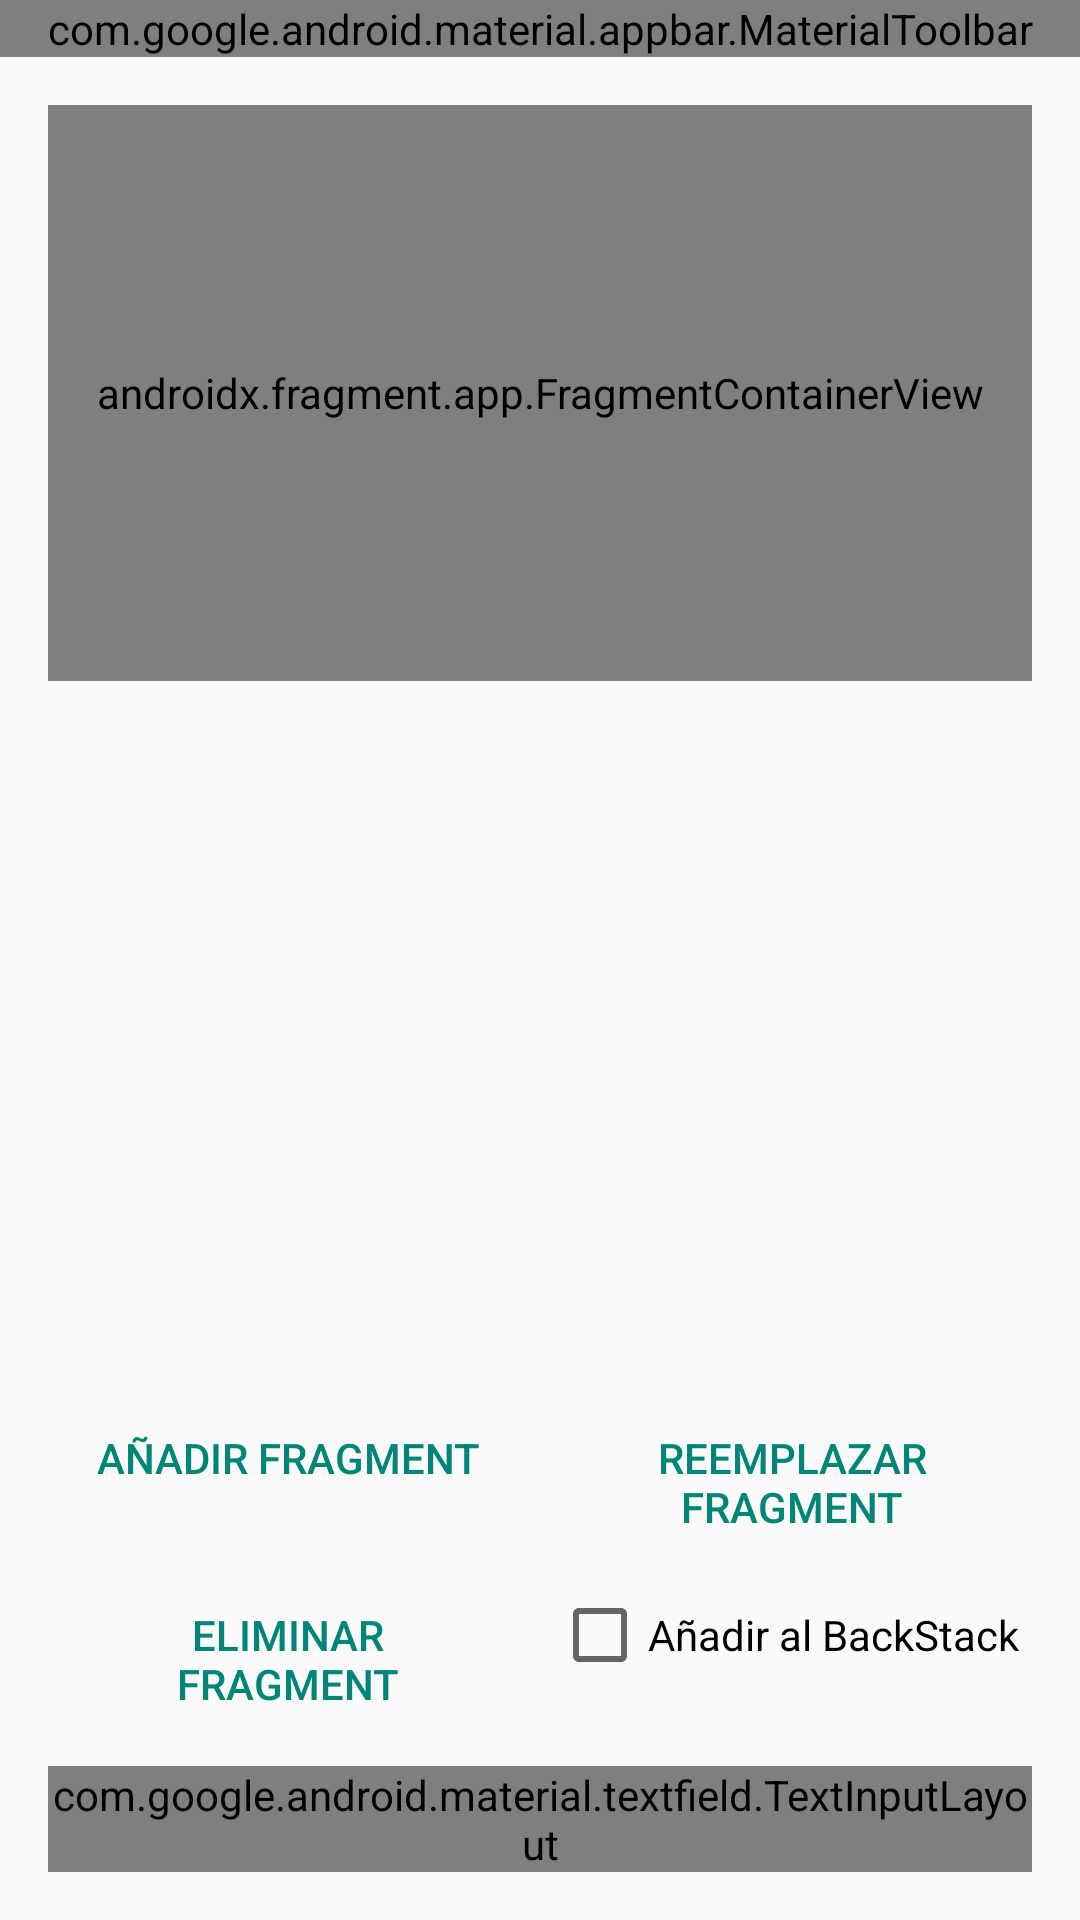

Produce the Android XML layout that renders to this screen, including the resource entries it uses.
<!-- AndroidManifest.xml: activity theme Theme.FrameworkSamples -->
<!-- res/layout/activity_basic_fragment.xml -->
<?xml version="1.0" encoding="utf-8"?>
<androidx.constraintlayout.widget.ConstraintLayout xmlns:android="http://schemas.android.com/apk/res/android"
    xmlns:app="http://schemas.android.com/apk/res-auto"
    xmlns:tools="http://schemas.android.com/tools"
    android:id="@+id/main"
    android:layout_width="match_parent"
    android:layout_height="match_parent"
    tools:context=".fragments.basic.BasicFragmentActivity">

    <com.google.android.material.appbar.MaterialToolbar
        android:id="@+id/toolbar"
        android:layout_width="0dp"
        android:layout_height="wrap_content"
        android:minHeight="?attr/actionBarSize"
        app:layout_constraintEnd_toEndOf="parent"
        app:layout_constraintStart_toStartOf="parent"
        app:layout_constraintTop_toTopOf="parent" />

    <androidx.fragment.app.FragmentContainerView
        android:id="@+id/static_fragment_container"
        android:name="com.antonioleiva.frameworksamples.fragments.basic.StaticFragment"
        android:layout_width="0dp"
        android:layout_height="0dp"
        android:layout_margin="16dp"
        app:layout_constraintBottom_toTopOf="@+id/fragment_container"
        app:layout_constraintEnd_toEndOf="parent"
        app:layout_constraintStart_toStartOf="parent"
        app:layout_constraintTop_toBottomOf="@+id/toolbar"
        app:layout_constraintHeight_percent="0.3" />

    <androidx.fragment.app.FragmentContainerView
        android:id="@+id/fragment_container"
        android:layout_width="0dp"
        android:layout_height="0dp"
        android:layout_margin="16dp"
        app:layout_constraintBottom_toTopOf="@+id/controls_container"
        app:layout_constraintEnd_toEndOf="parent"
        app:layout_constraintStart_toStartOf="parent"
        app:layout_constraintTop_toBottomOf="@+id/static_fragment_container"
        app:layout_constraintHeight_percent="0.3" />

    <LinearLayout
        android:id="@+id/controls_container"
        android:layout_width="0dp"
        android:layout_height="wrap_content"
        android:layout_margin="16dp"
        android:orientation="vertical"
        app:layout_constraintBottom_toBottomOf="parent"
        app:layout_constraintEnd_toEndOf="parent"
        app:layout_constraintStart_toStartOf="parent">

        <LinearLayout
            style="?android:attr/buttonBarStyle"
            android:layout_width="match_parent"
            android:layout_height="wrap_content"
            android:orientation="horizontal">

            <Button
                android:id="@+id/btn_add_fragment"
                style="?android:attr/buttonBarButtonStyle"
                android:layout_width="0dp"
                android:layout_height="wrap_content"
                android:layout_weight="1"
                android:layout_marginEnd="4dp"
                android:text="@string/fragment_add" />

            <Button
                android:id="@+id/btn_replace_fragment"
                style="?android:attr/buttonBarButtonStyle"
                android:layout_width="0dp"
                android:layout_height="wrap_content"
                android:layout_weight="1"
                android:layout_marginStart="4dp"
                android:text="@string/fragment_replace" />
        </LinearLayout>

        <LinearLayout
            android:layout_width="match_parent"
            android:layout_height="wrap_content"
            android:orientation="horizontal"
            android:layout_marginTop="8dp">

            <Button
                android:id="@+id/btn_remove_fragment"
                style="?android:attr/buttonBarButtonStyle"
                android:layout_width="0dp"
                android:layout_height="wrap_content"
                android:layout_weight="1"
                android:layout_marginEnd="4dp"
                android:text="@string/fragment_remove" />

            <CheckBox
                android:id="@+id/cb_add_to_backstack"
                android:layout_width="0dp"
                android:layout_height="wrap_content"
                android:layout_weight="1"
                android:layout_marginStart="4dp"
                android:text="@string/fragment_add_to_backstack" />
        </LinearLayout>

        <com.google.android.material.textfield.TextInputLayout
            android:layout_width="match_parent"
            android:layout_height="wrap_content"
            android:layout_marginTop="8dp"
            style="@style/Widget.MaterialComponents.TextInputLayout.OutlinedBox">

            <com.google.android.material.textfield.TextInputEditText
                android:id="@+id/et_argument"
                android:layout_width="match_parent"
                android:layout_height="wrap_content"
                android:hint="@string/fragment_argument_hint" />
        </com.google.android.material.textfield.TextInputLayout>


    </LinearLayout>

</androidx.constraintlayout.widget.ConstraintLayout>
<!-- resources referenced by this layout -->
<resources>
  <string name="fragment_add">Añadir Fragment</string>
  <string name="fragment_add_to_backstack">Añadir al BackStack</string>
  <string name="fragment_argument_hint">Introduce un argumento</string>
  <string name="fragment_remove">Eliminar Fragment</string>
  <string name="fragment_replace">Reemplazar Fragment</string>
  <style name="Theme.FrameworkSamples" parent="android:Theme.Material.Light.NoActionBar" />
</resources>
